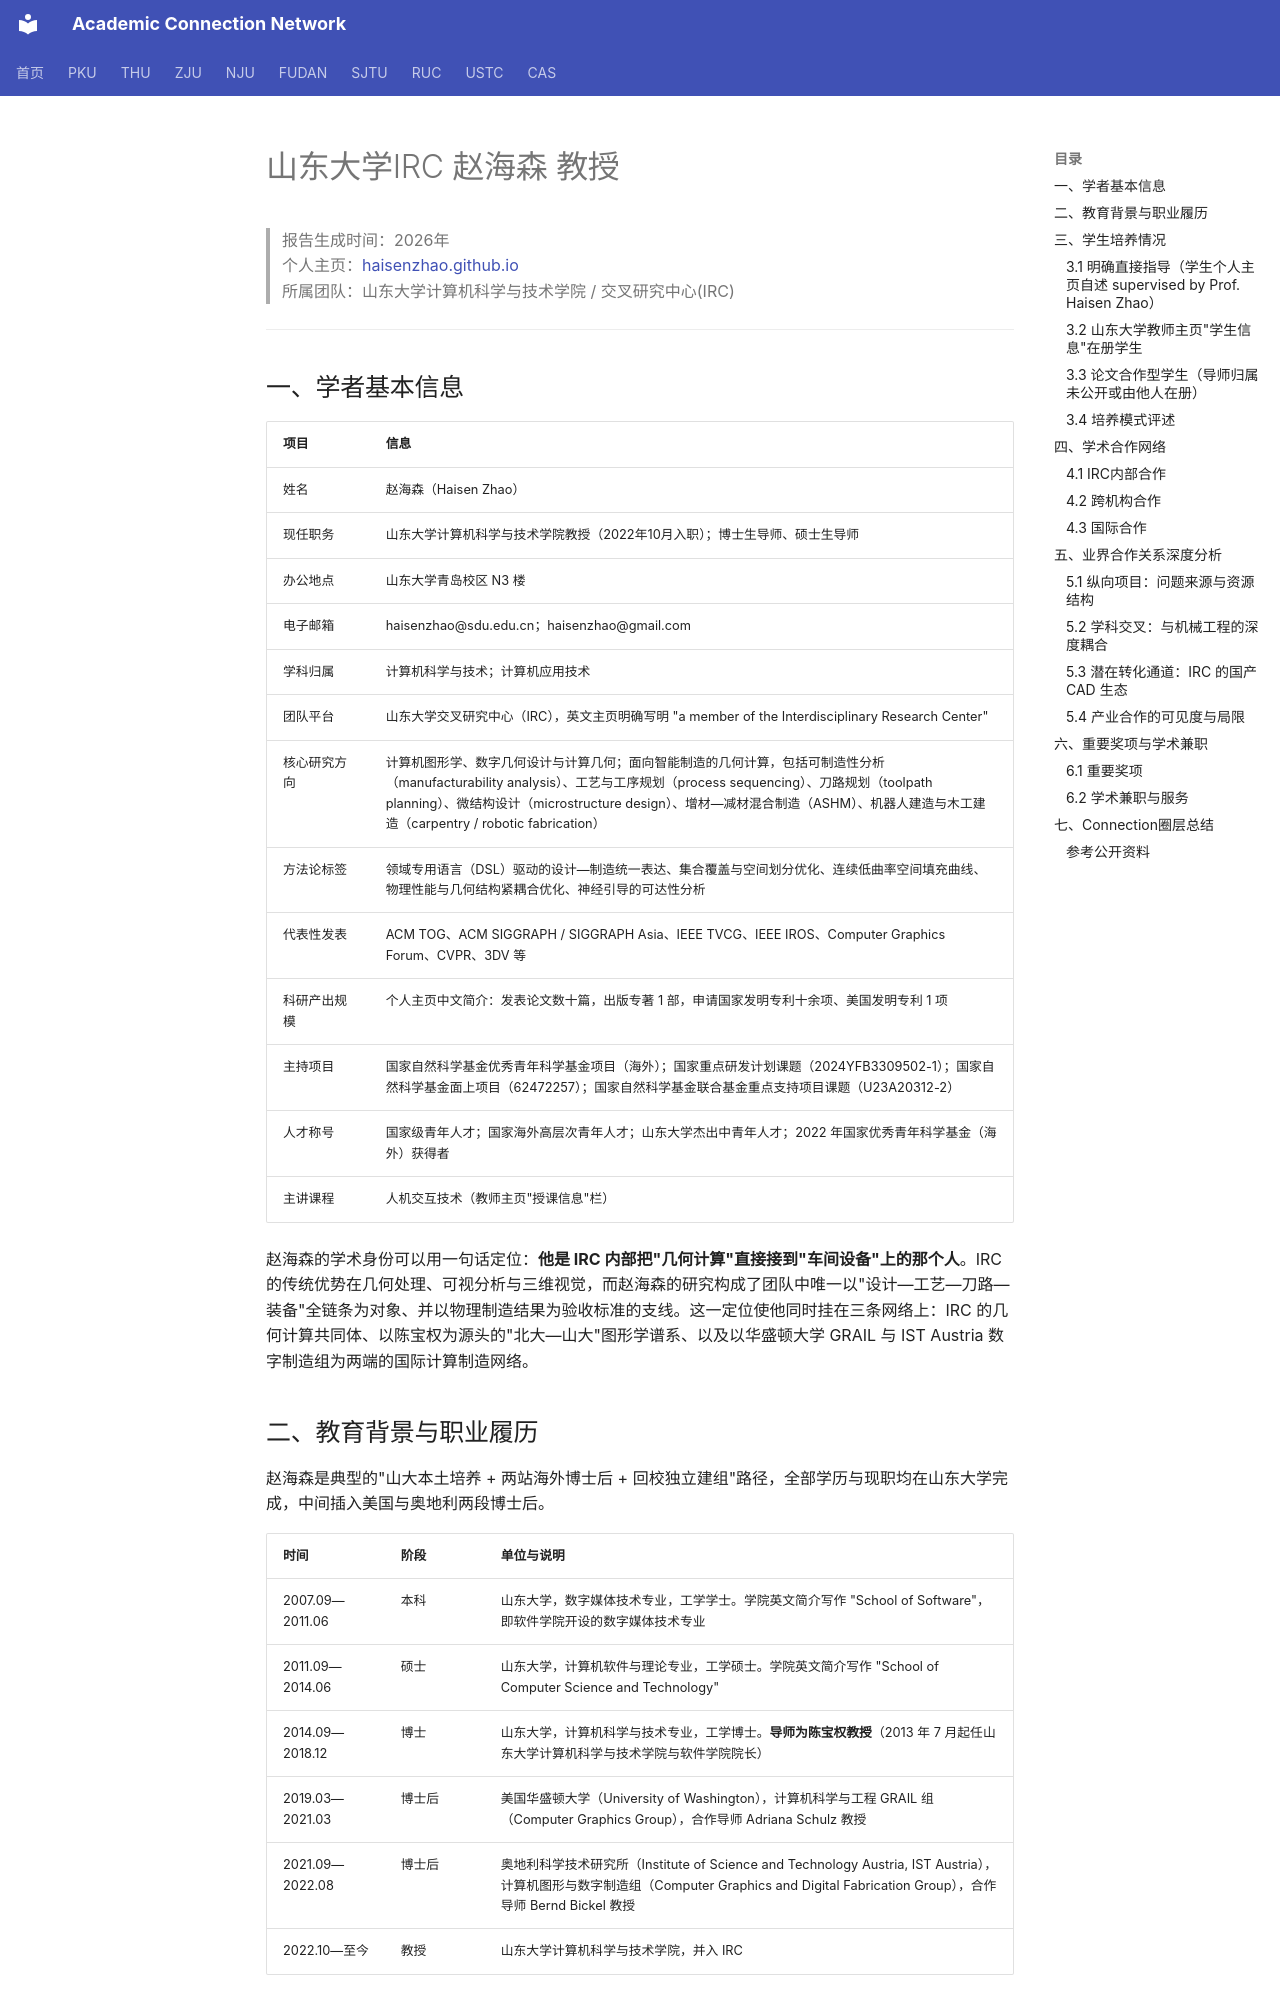

repository: AcademiConnection/AcademiConnection.github.io · page: sdu_irc_faculty_network/sdu_irc_zhaohaisen_network/index.html · generator: mkdocs

# 山东大学IRC 赵海森 教授

> 报告生成时间：2026年  
> 个人主页：[haisenzhao.github.io](https://haisenzhao.github.io/)  
> 所属团队：山东大学计算机科学与技术学院 / 交叉研究中心(IRC)  

---

## 一、学者基本信息

| 项目 | 信息 |
|---|---|
| 姓名 | 赵海森（Haisen Zhao） |
| 现任职务 | 山东大学计算机科学与技术学院教授（2022年10月入职）；博士生导师、硕士生导师 |
| 办公地点 | 山东大学青岛校区 N3 楼 |
| 电子邮箱 | haisenzhao@sdu.edu.cn；haisenzhao@gmail.com |
| 学科归属 | 计算机科学与技术；计算机应用技术 |
| 团队平台 | 山东大学交叉研究中心（IRC），英文主页明确写明 "a member of the Interdisciplinary Research Center" |
| 核心研究方向 | 计算机图形学、数字几何设计与计算几何；面向智能制造的几何计算，包括可制造性分析（manufacturability analysis）、工艺与工序规划（process sequencing）、刀路规划（toolpath planning）、微结构设计（microstructure design）、增材—减材混合制造（ASHM）、机器人建造与木工建造（carpentry / robotic fabrication） |
| 方法论标签 | 领域专用语言（DSL）驱动的设计—制造统一表达、集合覆盖与空间划分优化、连续低曲率空间填充曲线、物理性能与几何结构紧耦合优化、神经引导的可达性分析 |
| 代表性发表 | ACM TOG、ACM SIGGRAPH / SIGGRAPH Asia、IEEE TVCG、IEEE IROS、Computer Graphics Forum、CVPR、3DV 等 |
| 科研产出规模 | 个人主页中文简介：发表论文数十篇，出版专著 1 部，申请国家发明专利十余项、美国发明专利 1 项 |
| 主持项目 | 国家自然科学基金优秀青年科学基金项目（海外）；国家重点研发计划课题（2024YFB3309502-1）；国家自然科学基金面上项目（62472257）；国家自然科学基金联合基金重点支持项目课题（U23A20312-2） |
| 人才称号 | 国家级青年人才；国家海外高层次青年人才；山东大学杰出中青年人才；2022 年国家优秀青年科学基金（海外）获得者 |
| 主讲课程 | 人机交互技术（教师主页"授课信息"栏） |

赵海森的学术身份可以用一句话定位：**他是 IRC 内部把"几何计算"直接接到"车间设备"上的那个人**。IRC 的传统优势在几何处理、可视分析与三维视觉，而赵海森的研究构成了团队中唯一以"设计—工艺—刀路—装备"全链条为对象、并以物理制造结果为验收标准的支线。这一定位使他同时挂在三条网络上：IRC 的几何计算共同体、以陈宝权为源头的"北大—山大"图形学谱系、以及以华盛顿大学 GRAIL 与 IST Austria 数字制造组为两端的国际计算制造网络。
